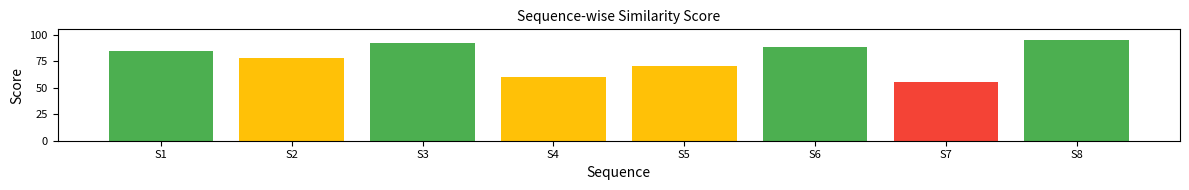

Write Python code to recreate this figure.
# graph_utils.py

import matplotlib.pyplot as plt
import os

def generate_sequence_score_bar(scores, save_path="sequence_score_bar.png"):
    """
    시퀀스별 점수 바 그래프 생성 후 PNG로 저장
    :param scores: List[int] - 시퀀스 점수들 (0~100)
    :param save_path: 저장할 이미지 경로
    :return: 저장된 이미지 경로
    """
    plt.figure(figsize=(12, 2))
    bar_colors = ["#4CAF50" if s >= 80 else "#FFC107" if s >= 60 else "#F44336" for s in scores]
    plt.bar(range(len(scores)), scores, color=bar_colors)
    plt.xticks(range(len(scores)), [f"S{i+1}" for i in range(len(scores))], fontsize=8)
    plt.yticks([0, 25, 50, 75, 100], fontsize=8)
    plt.ylim(0, 105)
    plt.xlabel("Sequence")
    plt.ylabel("Score")
    plt.title("Sequence-wise Similarity Score", fontsize=10)
    plt.tight_layout()

    # 이미지 저장
    plt.savefig(save_path, dpi=150)
    plt.close()
    return save_path


if __name__ == '__main__':
    dummy_scores = [85, 78, 92, 60, 70, 88, 55, 95]
    path = generate_sequence_score_bar(dummy_scores)
    print(f"✅ 그래프 저장 완료: {path}")
